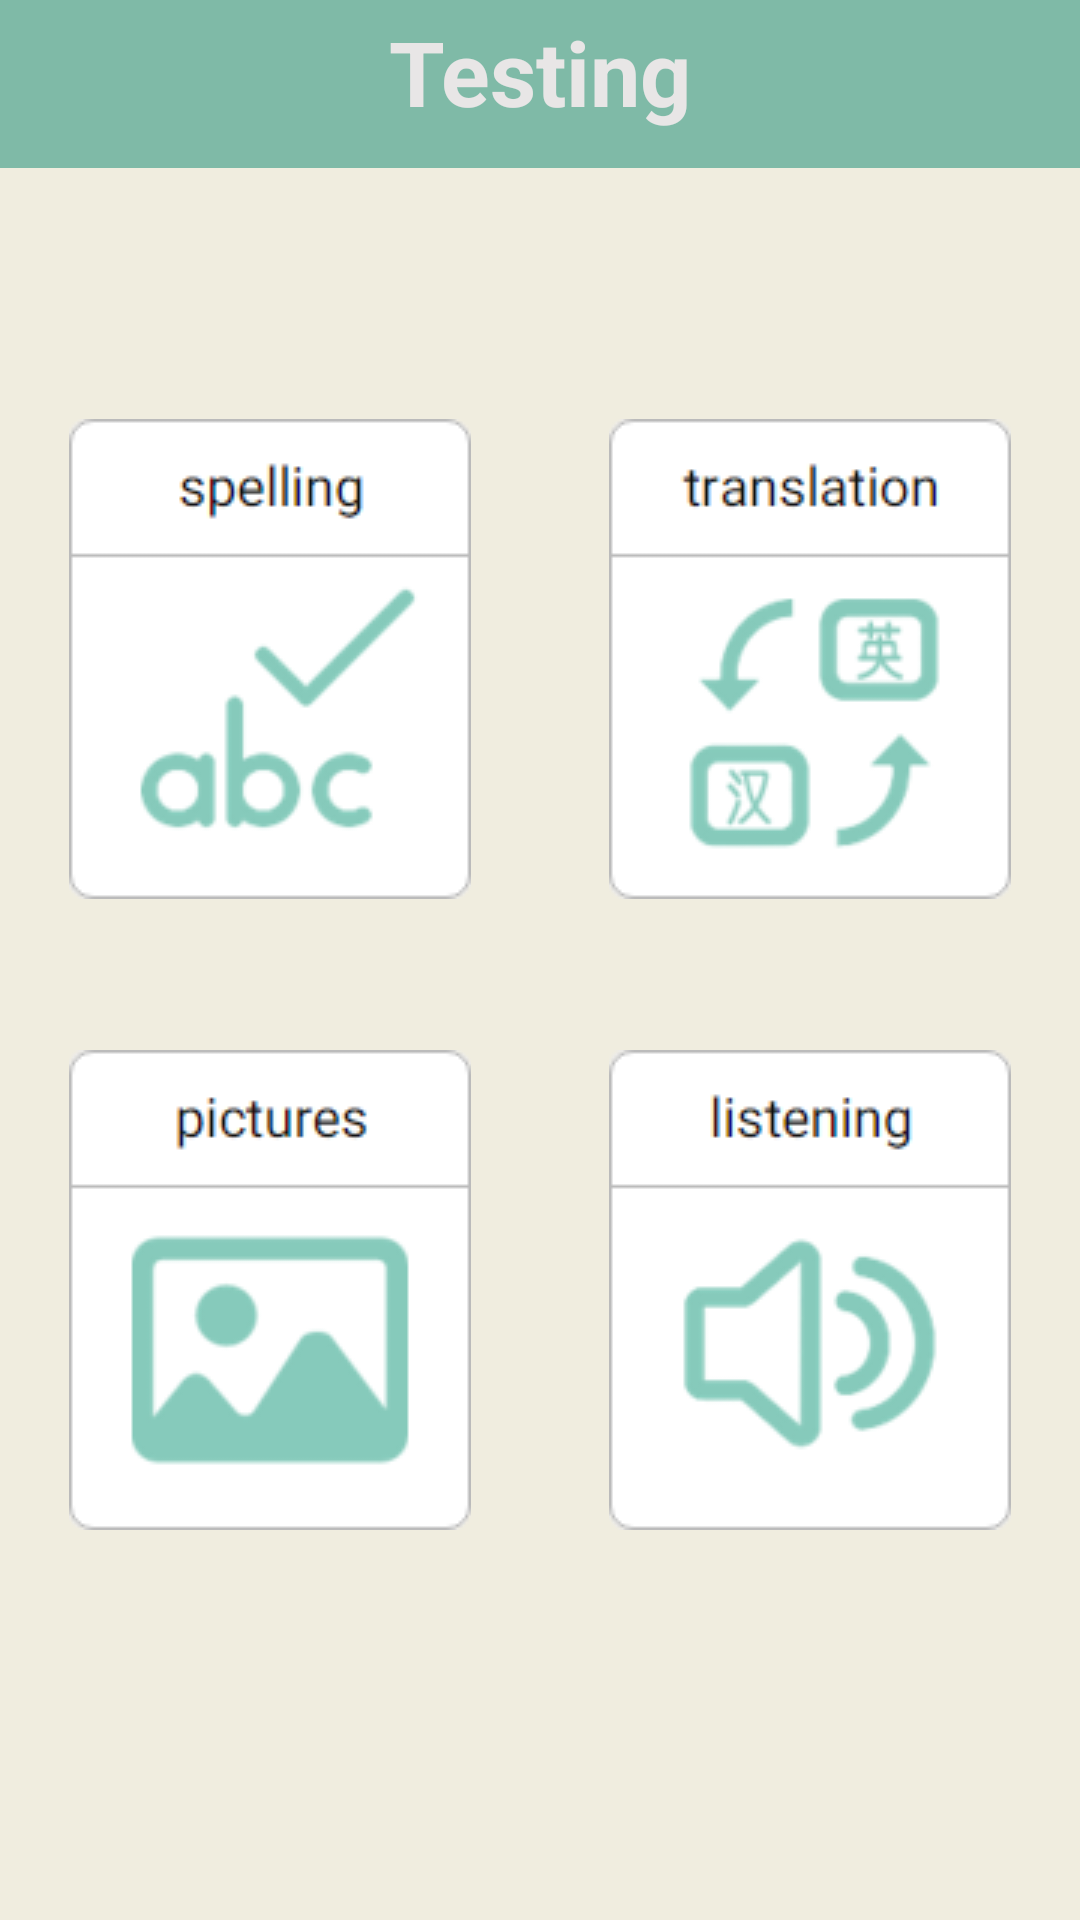

Produce the Android XML layout that renders to this screen, including the resource entries it uses.
<!-- AndroidManifest.xml: application theme Theme.AppCompat.Light.NoActionBar -->
<!-- res/layout/testpage.xml -->
<?xml version="1.0" encoding="utf-8"?>
<RelativeLayout xmlns:android="http://schemas.android.com/apk/res/android"
    android:layout_width="match_parent"
    android:layout_height="match_parent"
    android:background="#f0eddf">
    <android.support.v7.widget.Toolbar
        android:id="@+id/toolbar"
        android:layout_width="match_parent"
        android:layout_height="wrap_content"
        android:background="#7fbaa7"
        android:minHeight="?attr/actionBarSize" />

    <TextView
        android:id="@+id/toolbarTitle"
        android:layout_width="wrap_content"
        android:layout_height="wrap_content"
        android:layout_alignBottom="@+id/toolbar"
        android:layout_centerHorizontal="true"
        android:layout_gravity="center"
        android:layout_marginBottom="12dp"
        android:text="Testing"
        android:textColor="#e8e6e6"
        android:textSize="30dp"
        android:textStyle="normal|bold" />

    <LinearLayout
        android:layout_width="match_parent"
        android:layout_height="match_parent"
        android:layout_below="@+id/toolbar"
        android:layout_gravity="center_horizontal"
        android:weightSum="7"
        android:orientation="vertical"
        >

        <TableLayout
            android:layout_weight="3"
            android:layout_width="match_parent"
            android:layout_height="match_parent"
            />

        <TableLayout
            android:layout_weight="2.3"
            android:layout_width="match_parent"
            android:layout_height="match_parent"
            android:weightSum="2"
            >
            <TableRow
                android:layout_width="match_parent"
                android:layout_height="match_parent"
                android:weightSum="2"
                >

                <ImageButton
                    android:layout_weight="1"
                    android:id="@+id/spelling"
                    android:layout_width="wrap_content"
                    android:layout_height="wrap_content"
                    android:src="@drawable/spellingchange"
                    android:background="#f0eddf"
                     />

                <ImageButton
                    android:layout_weight="1"
                    android:id="@+id/translation"
                    android:layout_width="wrap_content"
                    android:layout_height="wrap_content"
                    android:src="@drawable/translationchange"
                    android:background="#f0eddf"
                     />

            </TableRow>

        </TableLayout>

        <TableLayout
            android:layout_weight="1.7"
            android:layout_width="match_parent"
            android:layout_height="match_parent">


            <TableRow
                android:paddingTop="10dp"
                android:layout_width="match_parent"
                android:layout_height="match_parent"
                android:weightSum="2"
                >

                <ImageButton
                    android:layout_weight="1"
                    android:id="@+id/pictures"
                    android:layout_width="wrap_content"
                    android:layout_height="wrap_content"
                    android:src="@drawable/pictureschange"
                    android:background="#f0eddf"
                    />

                <ImageButton
                    android:layout_weight="1"
                    android:id="@+id/listening"
                    android:layout_width="wrap_content"
                    android:layout_height="wrap_content"
                    android:src="@drawable/listeningchange"
                    android:background="#f0eddf"
                    />
            </TableRow>

        </TableLayout>


    </LinearLayout>


</RelativeLayout>
<!-- resources referenced by this layout -->
<resources>
  <!-- drawable listeningchange (drawable) -->
  <?xml version="1.0" encoding="utf-8"?>
  <selector xmlns:android="http://schemas.android.com/apk/res/android">
  
      <item android:state_pressed="true" android:drawable="@drawable/listening_push" />
      <item android:state_pressed="false" android:drawable="@drawable/listening" />
  </selector>
  <!-- drawable pictureschange (drawable) -->
  <?xml version="1.0" encoding="utf-8"?>
  <selector xmlns:android="http://schemas.android.com/apk/res/android">
  
      <item android:state_pressed="true" android:drawable="@drawable/pictures_push" />
      <item android:state_pressed="false" android:drawable="@drawable/pictures" />
  </selector>
  <!-- drawable spellingchange (drawable) -->
  <?xml version="1.0" encoding="utf-8"?>
  <selector xmlns:android="http://schemas.android.com/apk/res/android">
  
      <item android:state_pressed="true" android:drawable="@drawable/spelling_push" />
      <item android:state_pressed="false" android:drawable="@drawable/spelling" />
  </selector>
  <!-- drawable translationchange (drawable) -->
  <?xml version="1.0" encoding="utf-8"?>
  <selector xmlns:android="http://schemas.android.com/apk/res/android">
  
      <item android:state_pressed="true" android:drawable="@drawable/translation_push" />
      <item android:state_pressed="false" android:drawable="@drawable/translation" />
  </selector>
  <!-- drawable listening_push: png bitmap (drawable, 5593 bytes) -->
  <!-- drawable listening: png bitmap (drawable, 23603 bytes) -->
  <!-- drawable pictures_push: png bitmap (drawable, 4876 bytes) -->
  <!-- drawable pictures: png bitmap (drawable, 21958 bytes) -->
  <!-- drawable spelling_push: png bitmap (drawable, 5168 bytes) -->
  <!-- drawable spelling: png bitmap (drawable, 23222 bytes) -->
  <!-- drawable translation_push: png bitmap (drawable, 7618 bytes) -->
  <!-- drawable translation: png bitmap (drawable, 24939 bytes) -->
</resources>
